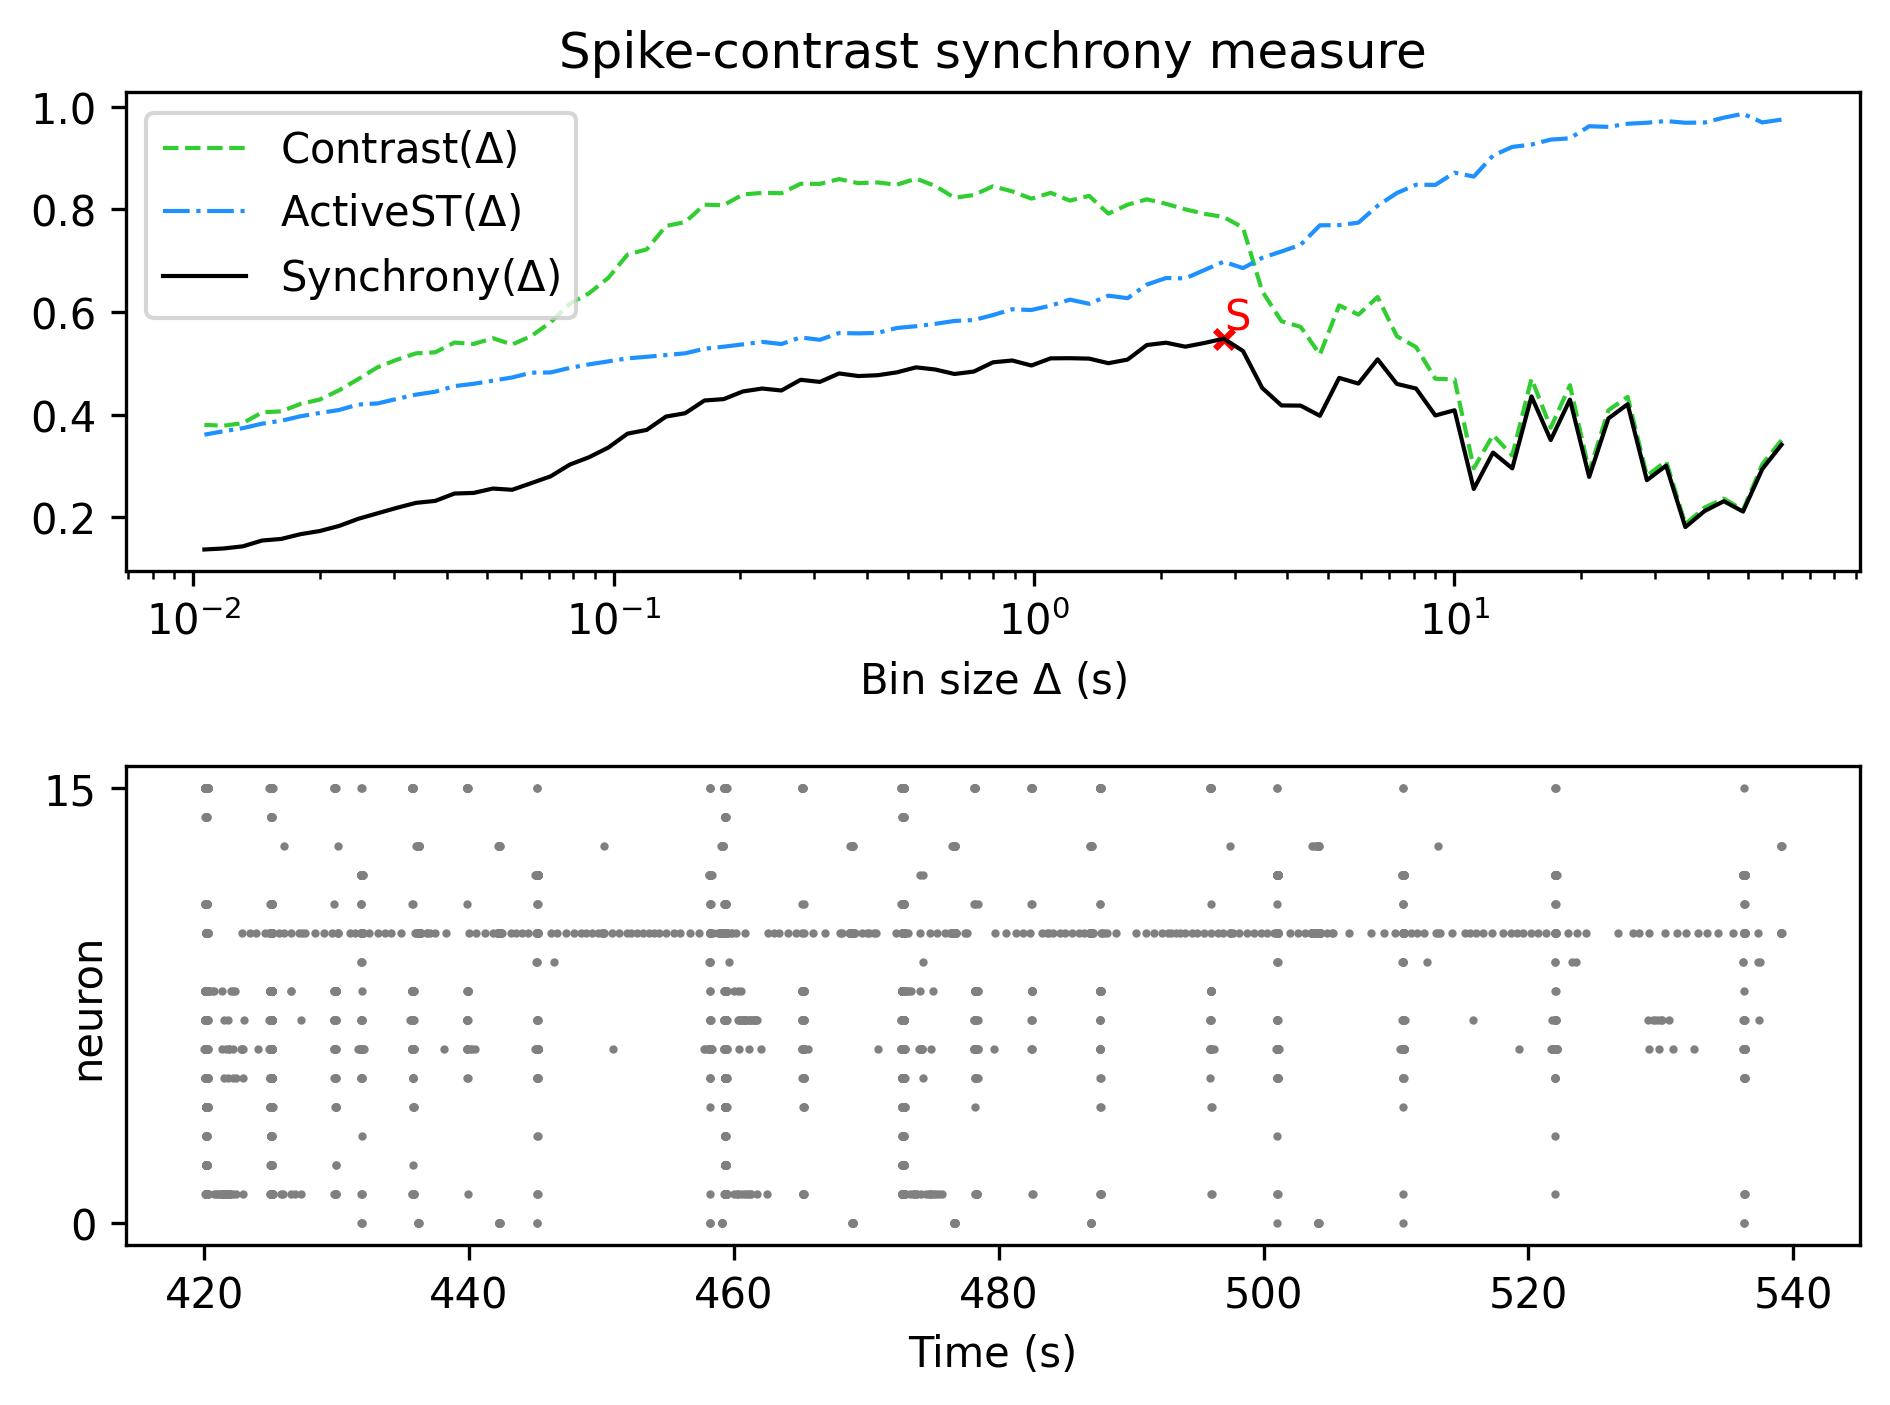

Data behind this chart, as committed beside it:
, Spike-contrast (60.0 s), Spike-contrast (54.0 s), Spike-contrast (48.6 s), Spike-contrast (43.74 s), Spike-contrast (39.366 s), Spike-contrast (35.429 s), Spike-contrast (31.886 s), Spike-contrast (28.698 s), Spike-contrast (25.828 s), Spike-contrast (23.245 s), Spike-contrast (20.921 s), Spike-contrast (18.829 s), Spike-contrast (16.946 s), Spike-contrast (15.251 s), Spike-contrast (13.726 s), Spike-contrast (12.353 s), Spike-contrast (11.118 s), Spike-contrast (10.006 s), Spike-contrast (9.006 s), Spike-contrast (8.105 s), Spike-contrast (7.295 s), Spike-contrast (6.565 s), Spike-contrast (5.909 s)
0, 0.3414, 0.2939, 0.2111, 0.2312, 0.2121, 0.1808, 0.3005, 0.2722, 0.4202, 0.3925, 0.2786, 0.4292, 0.3504, 0.4355, 0.2953, 0.3261, 0.2551, 0.4085, 0.3984, 0.4508, 0.4598, 0.5078, 0.4605
